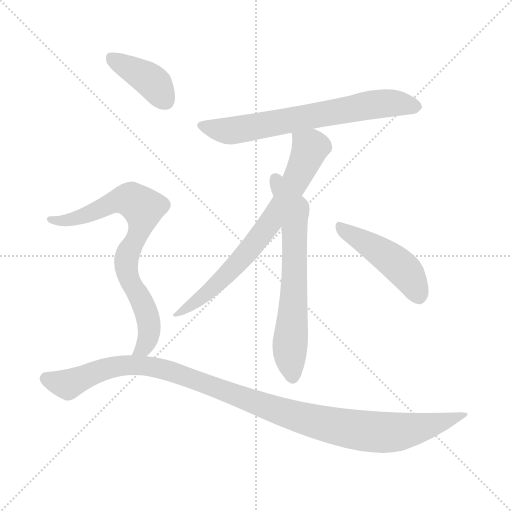
t = 0.00 s
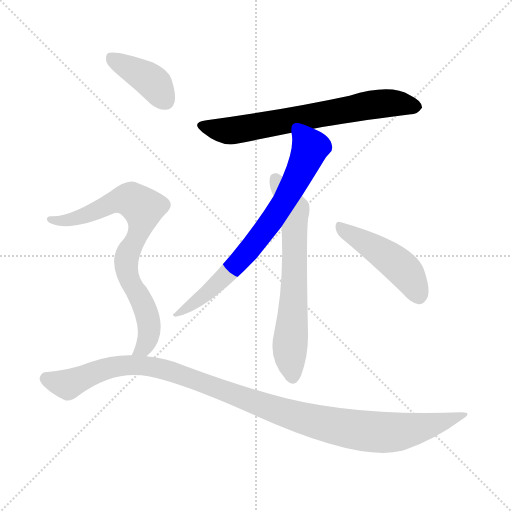
t = 1.13 s
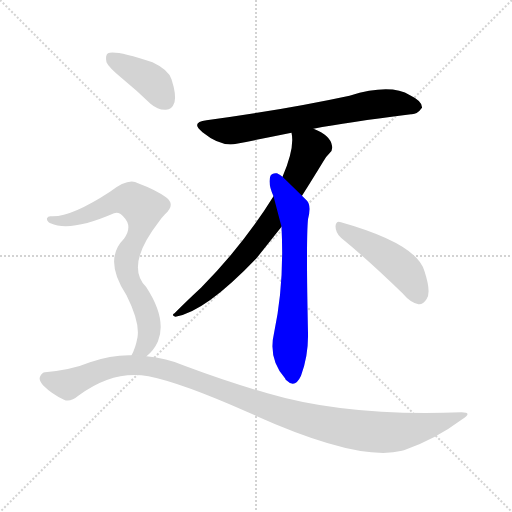
t = 2.27 s
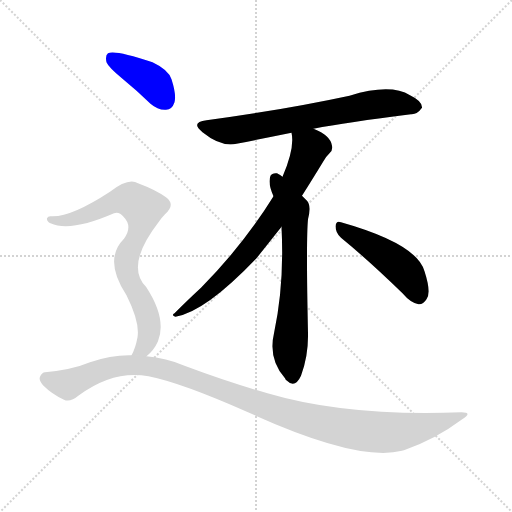
t = 3.40 s
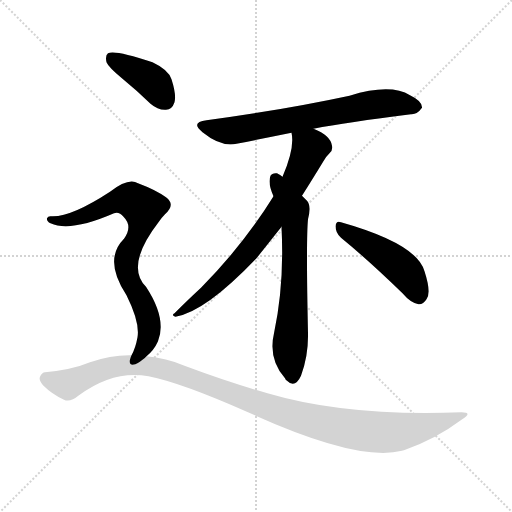
t = 4.54 s
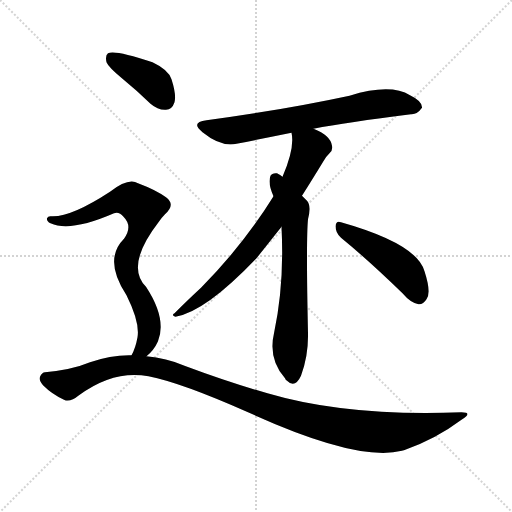
t = 5.67 s

The animated SVG that drew these frames (rendered in a browser with its animation timeline set to each time). Animation: 7 CSS @keyframes rules; one cycle of 5.67 s.

<svg version="1.1" viewBox="0 0 1024 1024" xmlns="http://www.w3.org/2000/svg">
  <g stroke="lightgray" stroke-dasharray="1,1" stroke-width="1" transform="scale(4, 4)">
    <line x1="0" y1="0" x2="256" y2="256"></line>
    <line x1="256" y1="0" x2="0" y2="256"></line>
    <line x1="128" y1="0" x2="128" y2="256"></line>
    <line x1="0" y1="128" x2="256" y2="128"></line>
  </g>
<g transform="scale(1, -1) translate(0, -900)">
   <style type="text/css">
    @keyframes keyframes0 {
      from {
       stroke: blue;
       stroke-dashoffset: 687;
       stroke-width: 128;
       }
       69% {
       animation-timing-function: step-end;
       stroke: blue;
       stroke-dashoffset: 0;
       stroke-width: 128;
       }
       to {
       stroke: black;
       stroke-width: 1024;
       }
       }
       #make-me-a-hanzi-animation-0 {
         animation: keyframes0 0.809082s both;
         animation-delay: 0.000000s;
         animation-timing-function: linear;
       }
    @keyframes keyframes1 {
      from {
       stroke: blue;
       stroke-dashoffset: 727;
       stroke-width: 128;
       }
       70% {
       animation-timing-function: step-end;
       stroke: blue;
       stroke-dashoffset: 0;
       stroke-width: 128;
       }
       to {
       stroke: black;
       stroke-width: 1024;
       }
       }
       #make-me-a-hanzi-animation-1 {
         animation: keyframes1 0.841634s both;
         animation-delay: 0.809082s;
         animation-timing-function: linear;
       }
    @keyframes keyframes2 {
      from {
       stroke: blue;
       stroke-dashoffset: 658;
       stroke-width: 128;
       }
       68% {
       animation-timing-function: step-end;
       stroke: blue;
       stroke-dashoffset: 0;
       stroke-width: 128;
       }
       to {
       stroke: black;
       stroke-width: 1024;
       }
       }
       #make-me-a-hanzi-animation-2 {
         animation: keyframes2 0.785482s both;
         animation-delay: 1.650716s;
         animation-timing-function: linear;
       }
    @keyframes keyframes3 {
      from {
       stroke: blue;
       stroke-dashoffset: 466;
       stroke-width: 128;
       }
       60% {
       animation-timing-function: step-end;
       stroke: blue;
       stroke-dashoffset: 0;
       stroke-width: 128;
       }
       to {
       stroke: black;
       stroke-width: 1024;
       }
       }
       #make-me-a-hanzi-animation-3 {
         animation: keyframes3 0.629232s both;
         animation-delay: 2.436198s;
         animation-timing-function: linear;
       }
    @keyframes keyframes4 {
      from {
       stroke: blue;
       stroke-dashoffset: 399;
       stroke-width: 128;
       }
       56% {
       animation-timing-function: step-end;
       stroke: blue;
       stroke-dashoffset: 0;
       stroke-width: 128;
       }
       to {
       stroke: black;
       stroke-width: 1024;
       }
       }
       #make-me-a-hanzi-animation-4 {
         animation: keyframes4 0.574707s both;
         animation-delay: 3.065430s;
         animation-timing-function: linear;
       }
    @keyframes keyframes5 {
      from {
       stroke: blue;
       stroke-dashoffset: 771;
       stroke-width: 128;
       }
       72% {
       animation-timing-function: step-end;
       stroke: blue;
       stroke-dashoffset: 0;
       stroke-width: 128;
       }
       to {
       stroke: black;
       stroke-width: 1024;
       }
       }
       #make-me-a-hanzi-animation-5 {
         animation: keyframes5 0.877441s both;
         animation-delay: 3.640137s;
         animation-timing-function: linear;
       }
    @keyframes keyframes6 {
      from {
       stroke: blue;
       stroke-dashoffset: 1110;
       stroke-width: 128;
       }
       78% {
       animation-timing-function: step-end;
       stroke: blue;
       stroke-dashoffset: 0;
       stroke-width: 128;
       }
       to {
       stroke: black;
       stroke-width: 1024;
       }
       }
       #make-me-a-hanzi-animation-6 {
         animation: keyframes6 1.153320s both;
         animation-delay: 4.517578s;
         animation-timing-function: linear;
       }
</style>
<path d="M 627.0 642.5 Q 693.0 655.5 822.0 671.5 Q 834.0 670.5 844.0 684.5 Q 845.0 697.5 820.0 709.5 Q 781.0 733.5 699.0 708.5 Q 569.0 680.5 413.0 659.5 Q 380.0 655.5 405.0 635.5 Q 442.0 605.5 473.0 612.5 Q 524.0 622.5 583.0 634.5 L 627.0 642.5 Z" fill="lightgray"></path> 
<path d="M 604.0 508.5 Q 623.0 538.5 645.0 574.5 Q 652.0 587.5 659.0 593.5 Q 666.0 599.5 664.0 608.5 Q 661.0 629.5 627.0 642.5 C 600.0 654.5 580.0 663.5 583.0 634.5 Q 590.0 604.5 565.0 546.5 L 547.0 507.5 Q 487.0 410.5 402.0 324.5 Q 378.0 302.5 349.0 273.5 Q 342.0 269.5 351.0 266.5 Q 411.0 276.5 513.0 383.5 Q 552.0 432.5 563.0 446.5 L 604.0 508.5 Z" fill="lightgray"></path> 
<path d="M 563.0 446.5 Q 569.0 331.5 548.0 233.5 Q 536.0 182.5 570.0 143.5 Q 571.0 140.5 574.0 138.5 Q 590.0 122.5 602.0 148.5 Q 617.0 188.5 616.0 233.5 Q 612.0 419.5 616.0 461.5 Q 623.0 488.5 614.0 498.5 Q 608.0 504.5 604.0 508.5 L 565.0 546.5 Q 561.0 550.5 554.0 553.5 Q 544.0 554.5 541.0 548.5 Q 535.0 533.5 547.0 507.5 L 563.0 446.5 Z" fill="lightgray"></path> 
<path d="M 682.0 424.5 Q 737.0 379.5 805.0 313.5 Q 821.0 294.5 837.0 291.5 Q 846.0 290.5 853.0 301.5 Q 863.0 314.5 849.0 357.5 Q 834.0 412.5 682.0 455.5 Q 672.0 459.5 671.0 447.5 Q 671.0 434.5 682.0 424.5 Z" fill="lightgray"></path> 
<path d="M 245.0 742.5 Q 272.0 720.5 301.0 692.5 Q 316.0 679.5 332.0 680.5 Q 344.0 680.5 349.0 695.5 Q 353.0 710.5 343.0 741.5 Q 337.0 760.5 305.0 775.5 Q 230.0 800.5 216.0 793.5 Q 210.0 789.5 213.0 775.5 Q 217.0 765.5 245.0 742.5 Z" fill="lightgray"></path> 
<path d="M 293.0 187.5 Q 308.0 199.5 316.0 217.5 Q 334.0 262.5 292.0 326.5 Q 250.0 368.5 317.0 455.5 Q 323.0 464.5 330.0 471.5 Q 352.0 490.5 332.0 505.5 Q 311.0 520.5 276.0 533.5 Q 257.0 545.5 220.0 516.5 Q 142.0 465.5 103.0 467.5 Q 96.0 468.5 94.0 463.5 Q 93.0 457.5 101.0 453.5 Q 141.0 435.5 228.0 473.5 Q 238.0 477.5 247.0 466.5 Q 266.0 447.5 248.0 422.5 Q 206.0 380.5 253.0 309.5 Q 280.0 255.5 275.0 225.5 Q 271.0 203.5 263.0 189.5 C 251.0 162.5 272.0 166.5 293.0 187.5 Z" fill="lightgray"></path> 
<path d="M 263.0 189.5 Q 223.0 190.5 180.0 175.5 Q 144.0 160.5 90.0 155.5 Q 84.0 155.5 80.0 146.5 Q 77.0 139.5 86.0 129.5 Q 104.0 111.5 128.0 100.5 Q 140.0 94.5 158.0 109.5 Q 227.0 160.5 297.0 147.5 Q 363.0 134.5 496.0 75.5 Q 715.0 -24.5 804.0 -1.5 Q 805.0 -0.5 808.0 -0.5 Q 871.0 21.5 923.0 60.5 Q 947.0 75.5 923.0 75.5 Q 694.0 66.5 535.0 113.5 Q 460.0 134.5 369.0 168.5 Q 332.0 184.5 293.0 187.5 L 263.0 189.5 Z" fill="lightgray"></path> 
      <clipPath id="make-me-a-hanzi-clip-0">
      <path d="M 627.0 642.5 Q 693.0 655.5 822.0 671.5 Q 834.0 670.5 844.0 684.5 Q 845.0 697.5 820.0 709.5 Q 781.0 733.5 699.0 708.5 Q 569.0 680.5 413.0 659.5 Q 380.0 655.5 405.0 635.5 Q 442.0 605.5 473.0 612.5 Q 524.0 622.5 583.0 634.5 L 627.0 642.5 Z" fill="lightgray"></path>
      </clipPath>
      <path clip-path="url(#make-me-a-hanzi-clip-0)" d="M 407.0 648.5 L 464.0 638.5 L 764.0 693.5 L 832.0 686.5 " fill="none" id="make-me-a-hanzi-animation-0" stroke-dasharray="559 1118" stroke-linecap="round"></path>

      <clipPath id="make-me-a-hanzi-clip-1">
      <path d="M 604.0 508.5 Q 623.0 538.5 645.0 574.5 Q 652.0 587.5 659.0 593.5 Q 666.0 599.5 664.0 608.5 Q 661.0 629.5 627.0 642.5 C 600.0 654.5 580.0 663.5 583.0 634.5 Q 590.0 604.5 565.0 546.5 L 547.0 507.5 Q 487.0 410.5 402.0 324.5 Q 378.0 302.5 349.0 273.5 Q 342.0 269.5 351.0 266.5 Q 411.0 276.5 513.0 383.5 Q 552.0 432.5 563.0 446.5 L 604.0 508.5 Z" fill="lightgray"></path>
      </clipPath>
      <path clip-path="url(#make-me-a-hanzi-clip-1)" d="M 591.0 630.5 L 620.0 603.5 L 600.0 554.5 L 548.0 465.5 L 463.0 359.5 L 402.0 303.5 L 355.0 271.5 " fill="none" id="make-me-a-hanzi-animation-1" stroke-dasharray="599 1198" stroke-linecap="round"></path>

      <clipPath id="make-me-a-hanzi-clip-2">
      <path d="M 563.0 446.5 Q 569.0 331.5 548.0 233.5 Q 536.0 182.5 570.0 143.5 Q 571.0 140.5 574.0 138.5 Q 590.0 122.5 602.0 148.5 Q 617.0 188.5 616.0 233.5 Q 612.0 419.5 616.0 461.5 Q 623.0 488.5 614.0 498.5 Q 608.0 504.5 604.0 508.5 L 565.0 546.5 Q 561.0 550.5 554.0 553.5 Q 544.0 554.5 541.0 548.5 Q 535.0 533.5 547.0 507.5 L 563.0 446.5 Z" fill="lightgray"></path>
      </clipPath>
      <path clip-path="url(#make-me-a-hanzi-clip-2)" d="M 551.0 540.5 L 588.0 474.5 L 589.0 331.5 L 580.0 208.5 L 586.0 148.5 " fill="none" id="make-me-a-hanzi-animation-2" stroke-dasharray="530 1060" stroke-linecap="round"></path>

      <clipPath id="make-me-a-hanzi-clip-3">
      <path d="M 682.0 424.5 Q 737.0 379.5 805.0 313.5 Q 821.0 294.5 837.0 291.5 Q 846.0 290.5 853.0 301.5 Q 863.0 314.5 849.0 357.5 Q 834.0 412.5 682.0 455.5 Q 672.0 459.5 671.0 447.5 Q 671.0 434.5 682.0 424.5 Z" fill="lightgray"></path>
      </clipPath>
      <path clip-path="url(#make-me-a-hanzi-clip-3)" d="M 682.0 443.5 L 744.0 407.5 L 806.0 361.5 L 837.0 308.5 " fill="none" id="make-me-a-hanzi-animation-3" stroke-dasharray="338 676" stroke-linecap="round"></path>

      <clipPath id="make-me-a-hanzi-clip-4">
      <path d="M 245.0 742.5 Q 272.0 720.5 301.0 692.5 Q 316.0 679.5 332.0 680.5 Q 344.0 680.5 349.0 695.5 Q 353.0 710.5 343.0 741.5 Q 337.0 760.5 305.0 775.5 Q 230.0 800.5 216.0 793.5 Q 210.0 789.5 213.0 775.5 Q 217.0 765.5 245.0 742.5 Z" fill="lightgray"></path>
      </clipPath>
      <path clip-path="url(#make-me-a-hanzi-clip-4)" d="M 221.0 786.5 L 297.0 742.5 L 331.0 698.5 " fill="none" id="make-me-a-hanzi-animation-4" stroke-dasharray="271 542" stroke-linecap="round"></path>

      <clipPath id="make-me-a-hanzi-clip-5">
      <path d="M 293.0 187.5 Q 308.0 199.5 316.0 217.5 Q 334.0 262.5 292.0 326.5 Q 250.0 368.5 317.0 455.5 Q 323.0 464.5 330.0 471.5 Q 352.0 490.5 332.0 505.5 Q 311.0 520.5 276.0 533.5 Q 257.0 545.5 220.0 516.5 Q 142.0 465.5 103.0 467.5 Q 96.0 468.5 94.0 463.5 Q 93.0 457.5 101.0 453.5 Q 141.0 435.5 228.0 473.5 Q 238.0 477.5 247.0 466.5 Q 266.0 447.5 248.0 422.5 Q 206.0 380.5 253.0 309.5 Q 280.0 255.5 275.0 225.5 Q 271.0 203.5 263.0 189.5 C 251.0 162.5 272.0 166.5 293.0 187.5 Z" fill="lightgray"></path>
      </clipPath>
      <path clip-path="url(#make-me-a-hanzi-clip-5)" d="M 101.0 460.5 L 139.0 459.5 L 243.0 501.5 L 259.0 501.5 L 283.0 486.5 L 286.0 463.5 L 280.0 439.5 L 252.0 378.5 L 257.0 343.5 L 287.0 290.5 L 298.0 250.5 L 287.0 203.5 L 271.0 192.5 " fill="none" id="make-me-a-hanzi-animation-5" stroke-dasharray="643 1286" stroke-linecap="round"></path>

      <clipPath id="make-me-a-hanzi-clip-6">
      <path d="M 263.0 189.5 Q 223.0 190.5 180.0 175.5 Q 144.0 160.5 90.0 155.5 Q 84.0 155.5 80.0 146.5 Q 77.0 139.5 86.0 129.5 Q 104.0 111.5 128.0 100.5 Q 140.0 94.5 158.0 109.5 Q 227.0 160.5 297.0 147.5 Q 363.0 134.5 496.0 75.5 Q 715.0 -24.5 804.0 -1.5 Q 805.0 -0.5 808.0 -0.5 Q 871.0 21.5 923.0 60.5 Q 947.0 75.5 923.0 75.5 Q 694.0 66.5 535.0 113.5 Q 460.0 134.5 369.0 168.5 Q 332.0 184.5 293.0 187.5 L 263.0 189.5 Z" fill="lightgray"></path>
      </clipPath>
      <path clip-path="url(#make-me-a-hanzi-clip-6)" d="M 93.0 142.5 L 137.0 132.5 L 232.0 167.5 L 313.0 165.5 L 579.0 70.5 L 669.0 47.5 L 749.0 35.5 L 802.0 36.5 L 884.0 55.5 L 914.0 68.5 " fill="none" id="make-me-a-hanzi-animation-6" stroke-dasharray="982 1964" stroke-linecap="round"></path>

</g>
</svg>
